The GitHub repository JS-Kuba/CNN-lego contains a labelled image folder "dataset_v3" with 4 categories: flower, leaf, stone, wood. Examples follow, each with its label.

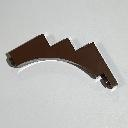
Label: wood

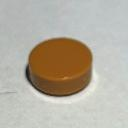
Label: stone

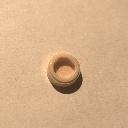
Label: stone

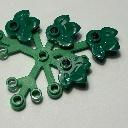
Label: leaf

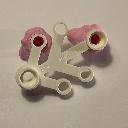
Label: flower

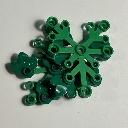
Label: leaf
